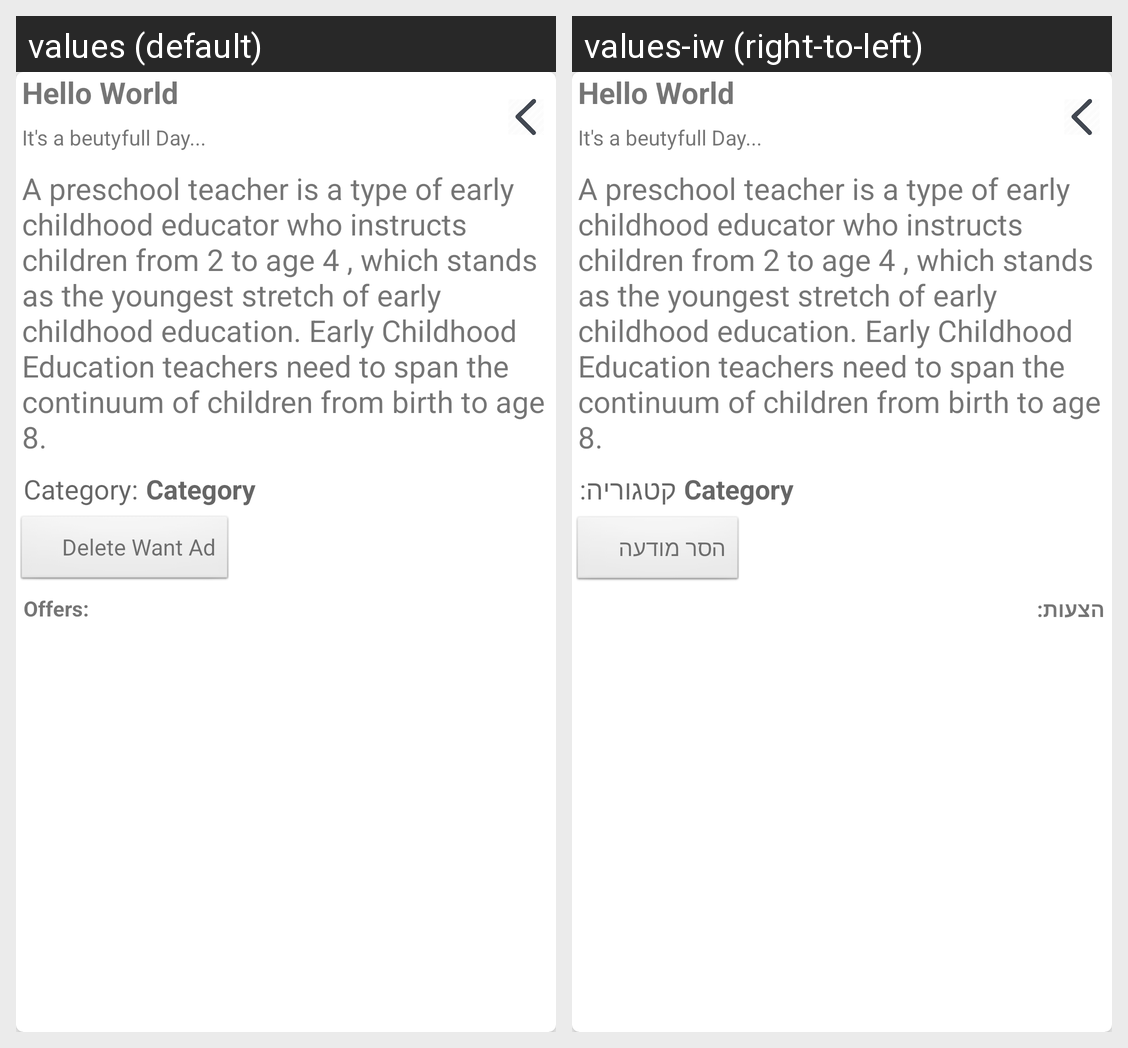

For this localized Android screen grid, give each drawn string resource with its value in every locale shown.
Android screen res/layout/user_request_layout.xml rendered under 2 locales, left to right: values (default), values-iw (right-to-left). Device: Nexus 5 (rendered at 1080×1920; each locale shown at half size, 540×960, under a caption strip naming it); theme AppTheme.
Strings drawn on this screen, with the default value and each locale's value (text and hints the layout hard-codes, and strings that could not be matched under every locale, appear in the picture but are not listed):

category_lable
  values: Category:
  values-iw: קטגוריה:

btn_delete_request
  values: Delete Want Ad
  values-iw: הסר מודעה

offers
  values: Offers:
  values-iw: הצעות:
